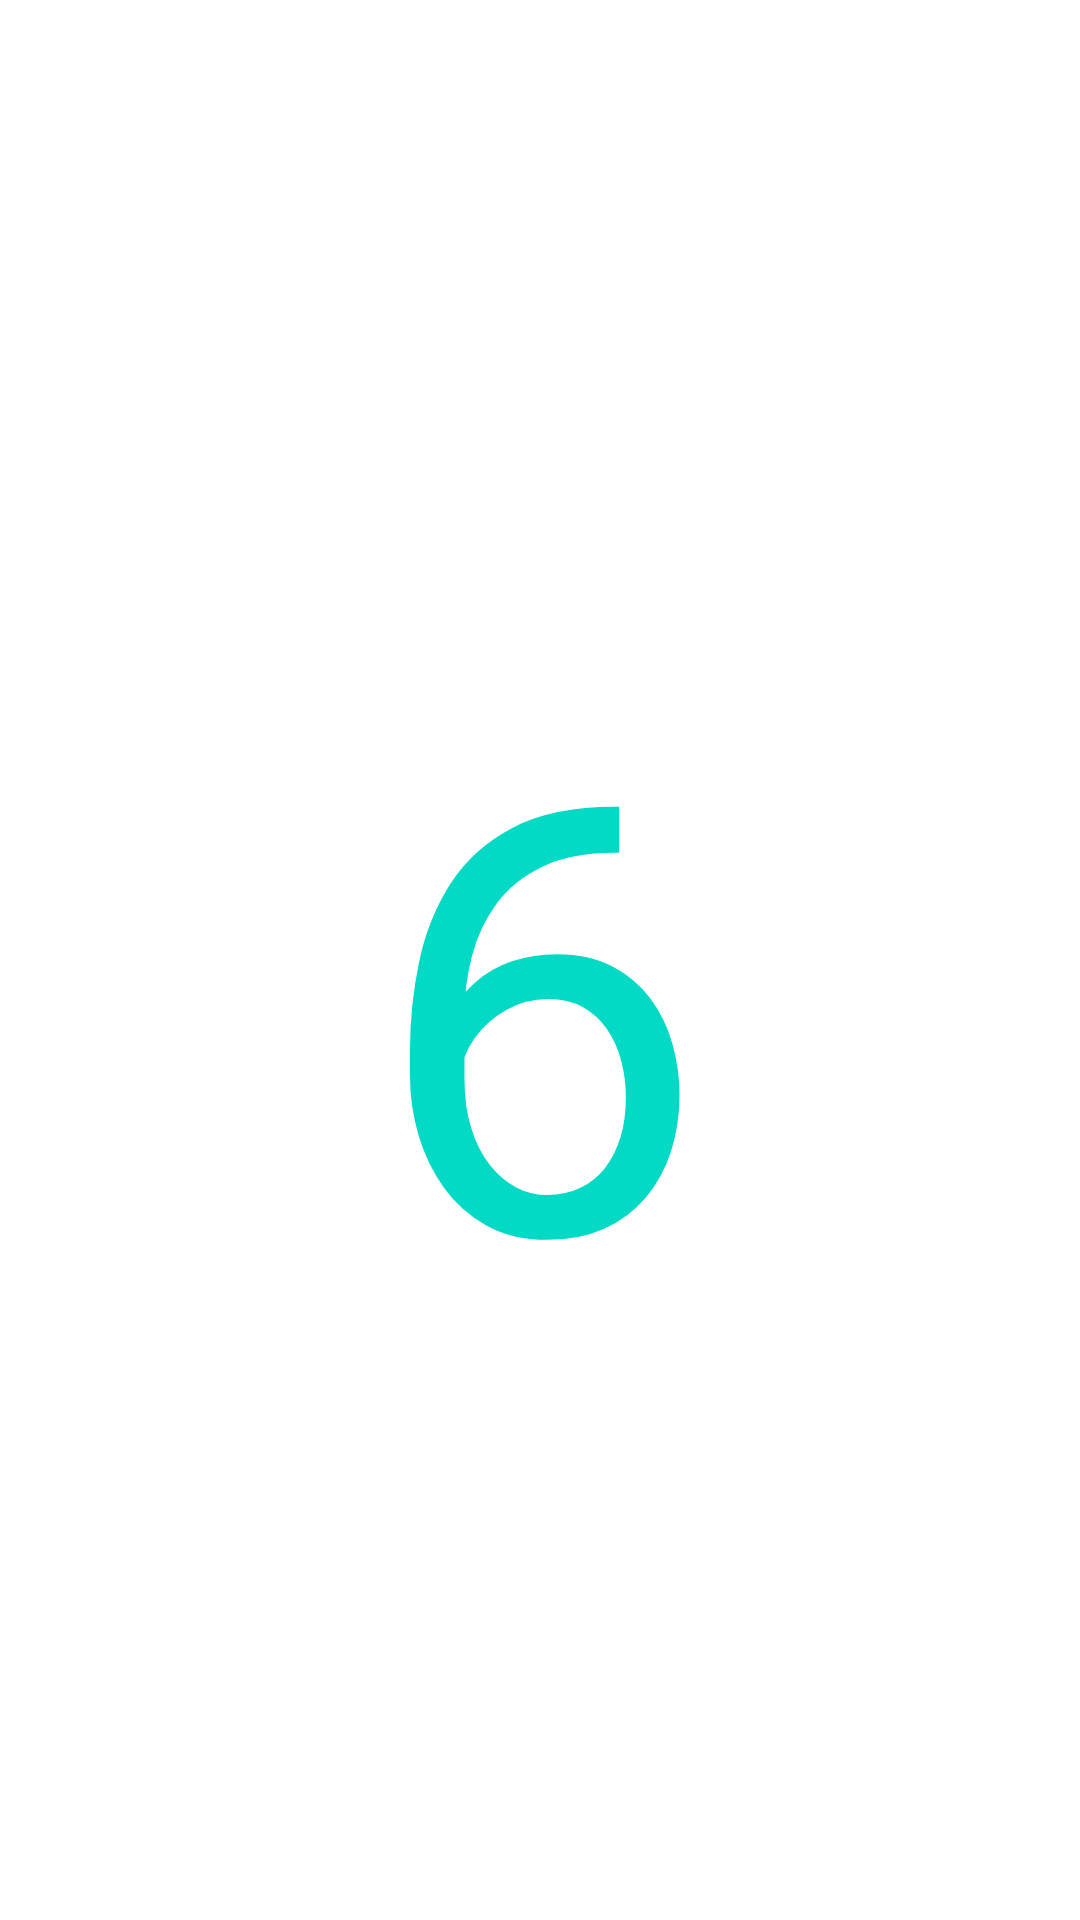

This screen was rendered from an Android layout file. Write that file and the resources it references.
<!-- AndroidManifest.xml: application theme Theme.Navegas -->
<!-- res/layout/fragment_sixth.xml -->
<?xml version="1.0" encoding="utf-8"?>
<FrameLayout xmlns:android="http://schemas.android.com/apk/res/android"
    xmlns:tools="http://schemas.android.com/tools"
    android:id="@+id/First"
    android:layout_width="match_parent"
    android:layout_height="match_parent"
    tools:context=".FirstFragment"
    android:background="@color/white">

    <TextView
        android:layout_width="wrap_content"
        android:layout_height="wrap_content"
        android:layout_gravity="center_horizontal"
        android:layout_marginTop="200dp"
        android:textSize="200dp"
        android:textColor="@color/teal_200"
        android:text="6" />


</FrameLayout>
<!-- resources referenced by this layout -->
<resources>
  <style name="Theme.Navegas" parent="Theme.MaterialComponents.DayNight.DarkActionBar">
          
          <item name="colorPrimary">@color/purple_500</item>
          <item name="colorPrimaryVariant">@color/purple_700</item>
          <item name="colorOnPrimary">@color/white</item>
          
          <item name="colorSecondary">@color/teal_200</item>
          <item name="colorSecondaryVariant">@color/teal_700</item>
          <item name="colorOnSecondary">@color/black</item>
          
          <item name="android:statusBarColor" tools:targetApi="l">?attr/colorPrimaryVariant</item>
          
      </style>
  <!-- not gathered from this repository: default colours our renderer supplied (Android Studio template values) -->
  <color name="purple_500">#FF6200EE</color>
  <color name="purple_700">#FF3700B3</color>
  <color name="teal_200">#FF03DAC5</color>
  <color name="teal_700">#FF018786</color>
  <color name="black">#FF000000</color>
  <color name="white">#FFFFFFFF</color>
</resources>
